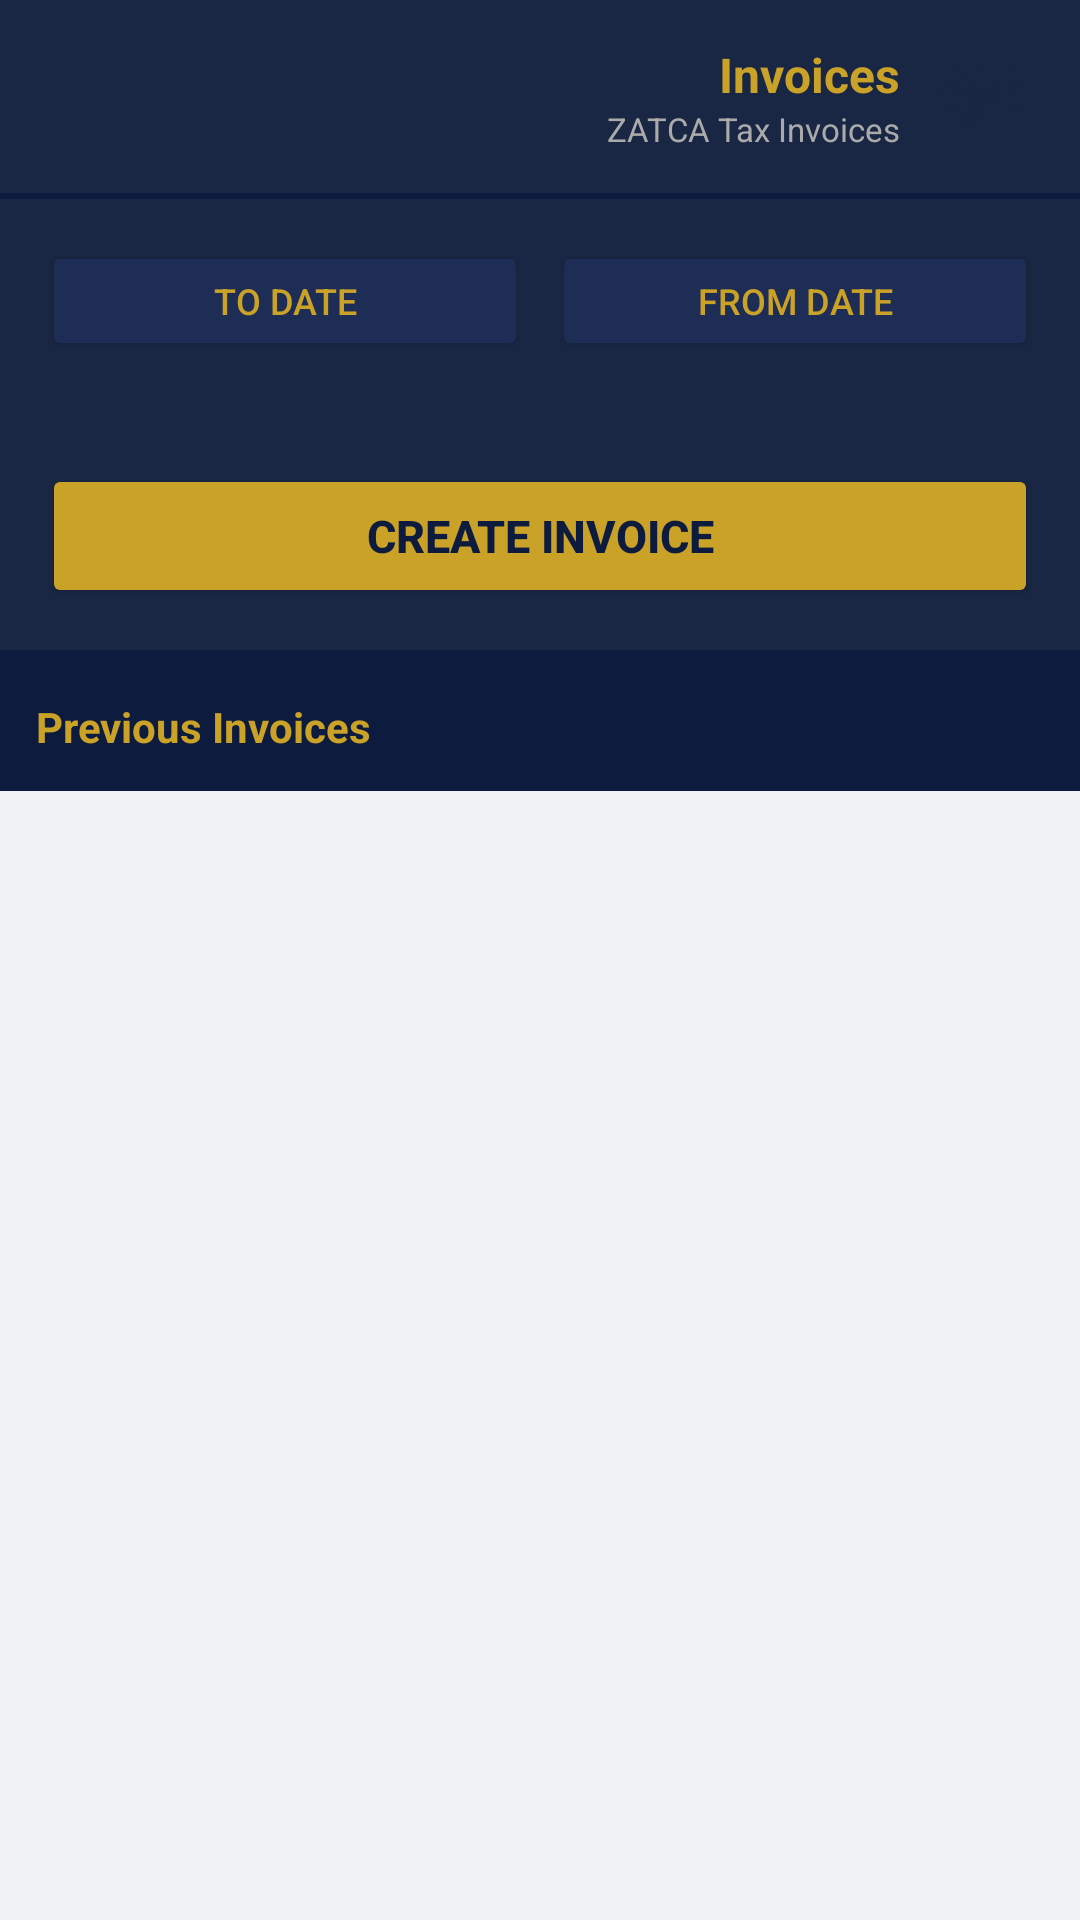

Produce the Android XML layout that renders to this screen, including the resource entries it uses.
<!-- AndroidManifest.xml: application theme Theme.NjmWorker -->
<!-- res/layout/fragment_invoices.xml -->
<?xml version="1.0" encoding="utf-8"?>
<LinearLayout xmlns:android="http://schemas.android.com/apk/res/android"
        xmlns:app="http://schemas.android.com/apk/res-auto"
        android:layout_width="match_parent"
        android:layout_height="match_parent"
        android:orientation="vertical"
        android:background="@color/njm_navy"
        android:layoutDirection="rtl">

        <LinearLayout
                    android:layout_width="match_parent"
                    android:layout_height="wrap_content"
                    android:orientation="horizontal"
                    android:background="@color/njm_navy_card"
                    android:padding="14dp"
                    android:gravity="center_vertical"
                    android:layout_marginBottom="2dp">
                    <ImageView android:layout_width="36dp" android:layout_height="36dp"
                                    android:src="@drawable/njm_logo" android:scaleType="fitCenter"
                                    android:contentDescription="NJM" android:layout_marginEnd="10dp"/>
                    <LinearLayout android:layout_width="0dp" android:layout_height="wrap_content"
                                    android:layout_weight="1" android:orientation="vertical">
                                    <TextView android:layout_width="wrap_content" android:layout_height="wrap_content"
                                                        android:text="Invoices" android:textColor="@color/njm_gold"
                                                        android:textSize="16sp" android:textStyle="bold"/>
                                    <TextView android:layout_width="wrap_content" android:layout_height="wrap_content"
                                                        android:text="ZATCA Tax Invoices" android:textColor="#AAAAAA" android:textSize="11sp"/>
                    </LinearLayout>
        </LinearLayout>

        <LinearLayout
                    android:layout_width="match_parent"
                    android:layout_height="wrap_content"
                    android:orientation="vertical"
                    android:background="@color/njm_navy_card"
                    android:padding="14dp"
                    android:layout_marginBottom="4dp">
                    <LinearLayout android:layout_width="match_parent" android:layout_height="wrap_content"
                                    android:orientation="horizontal" android:layout_marginBottom="8dp">
                                    <Button android:id="@+id/btnSelectStart" android:layout_width="0dp"
                                                        android:layout_height="40dp" android:layout_weight="1"
                                                        android:text="From Date" android:backgroundTint="#1E2D55"
                                                        android:textColor="@color/njm_gold" android:textSize="12sp"
                                                        android:layout_marginEnd="4dp"/>
                                    <Button android:id="@+id/btnSelectEnd" android:layout_width="0dp"
                                                        android:layout_height="40dp" android:layout_weight="1"
                                                        android:text="To Date" android:backgroundTint="#1E2D55"
                                                        android:textColor="@color/njm_gold" android:textSize="12sp"
                                                        android:layout_marginStart="4dp"/>
                    </LinearLayout>
                    <TextView android:id="@+id/tvDateRange" android:layout_width="match_parent"
                                    android:layout_height="wrap_content" android:textColor="@android:color/white"
                                    android:textSize="12sp" android:gravity="center" android:layout_marginBottom="10dp"/>
                    <Button android:id="@+id/btnCreateInvoice" android:layout_width="match_parent"
                                    android:layout_height="48dp" android:text="Create Invoice"
                                    android:backgroundTint="@color/njm_gold" android:textColor="@color/njm_navy"
                                    android:textStyle="bold" android:textSize="15sp"/>
        </LinearLayout>

        <LinearLayout android:layout_width="match_parent" android:layout_height="wrap_content"
                    android:orientation="horizontal" android:padding="12dp" android:gravity="center_vertical">
                    <TextView android:layout_width="0dp" android:layout_height="wrap_content"
                                    android:layout_weight="1" android:text="Previous Invoices"
                                    android:textColor="@color/njm_gold" android:textSize="14sp" android:textStyle="bold"/>
                    <ProgressBar android:id="@+id/progressInvoices" android:layout_width="24dp"
                                    android:layout_height="24dp" android:visibility="gone"
                                    android:indeterminateTint="@color/njm_gold"/>
        </LinearLayout>

        <TextView android:id="@+id/tvNoInvoices" android:layout_width="match_parent"
                    android:layout_height="wrap_content" android:text="No invoices yet"
                    android:textColor="#888888" android:gravity="center" android:padding="24dp"
                    android:visibility="gone"/>

        <androidx.recyclerview.widget.RecyclerView
                    android:id="@+id/rvInvoices"
                    android:layout_width="match_parent"
                    android:layout_height="0dp"
                    android:layout_weight="1"
                    android:background="#F0F2F5"
                    android:padding="4dp"/>

</LinearLayout>
<!-- resources referenced by this layout -->
<resources>
  <color name="njm_gold">#C9A227</color>
  <color name="njm_navy">#0D1B3E</color>
  <color name="njm_navy_card">#1A2744</color>
  <!-- drawable njm_logo: vector/xml drawable (drawable, 2427 chars, omitted) -->
  <style name="Theme.NjmWorker" parent="Theme.MaterialComponents.DayNight.DarkActionBar">
          <item name="colorPrimary">@color/primary_blue</item>
          <item name="colorPrimaryVariant">@color/primary_blue_dark</item>
          <item name="colorOnPrimary">@android:color/white</item>
          <item name="colorSecondary">@color/success_green</item>
          <item name="colorSecondaryVariant">@color/success_green</item>
          <item name="colorOnSecondary">@android:color/white</item>
          <item name="android:colorBackground">@color/background_light</item>
          <item name="colorSurface">@color/surface_white</item>
          <item name="colorError">@color/error_red</item>
          <item name="windowActionBar">false</item>
          <item name="windowNoTitle">true</item>
      </style>
  <color name="primary_blue">#0D1B3E</color>
  <color name="primary_blue_dark">#080F24</color>
  <color name="success_green">#1B6B35</color>
  <color name="background_light">#F0F2F5</color>
  <color name="surface_white">#FFFFFF</color>
  <color name="error_red">#B71C1C</color>
</resources>
